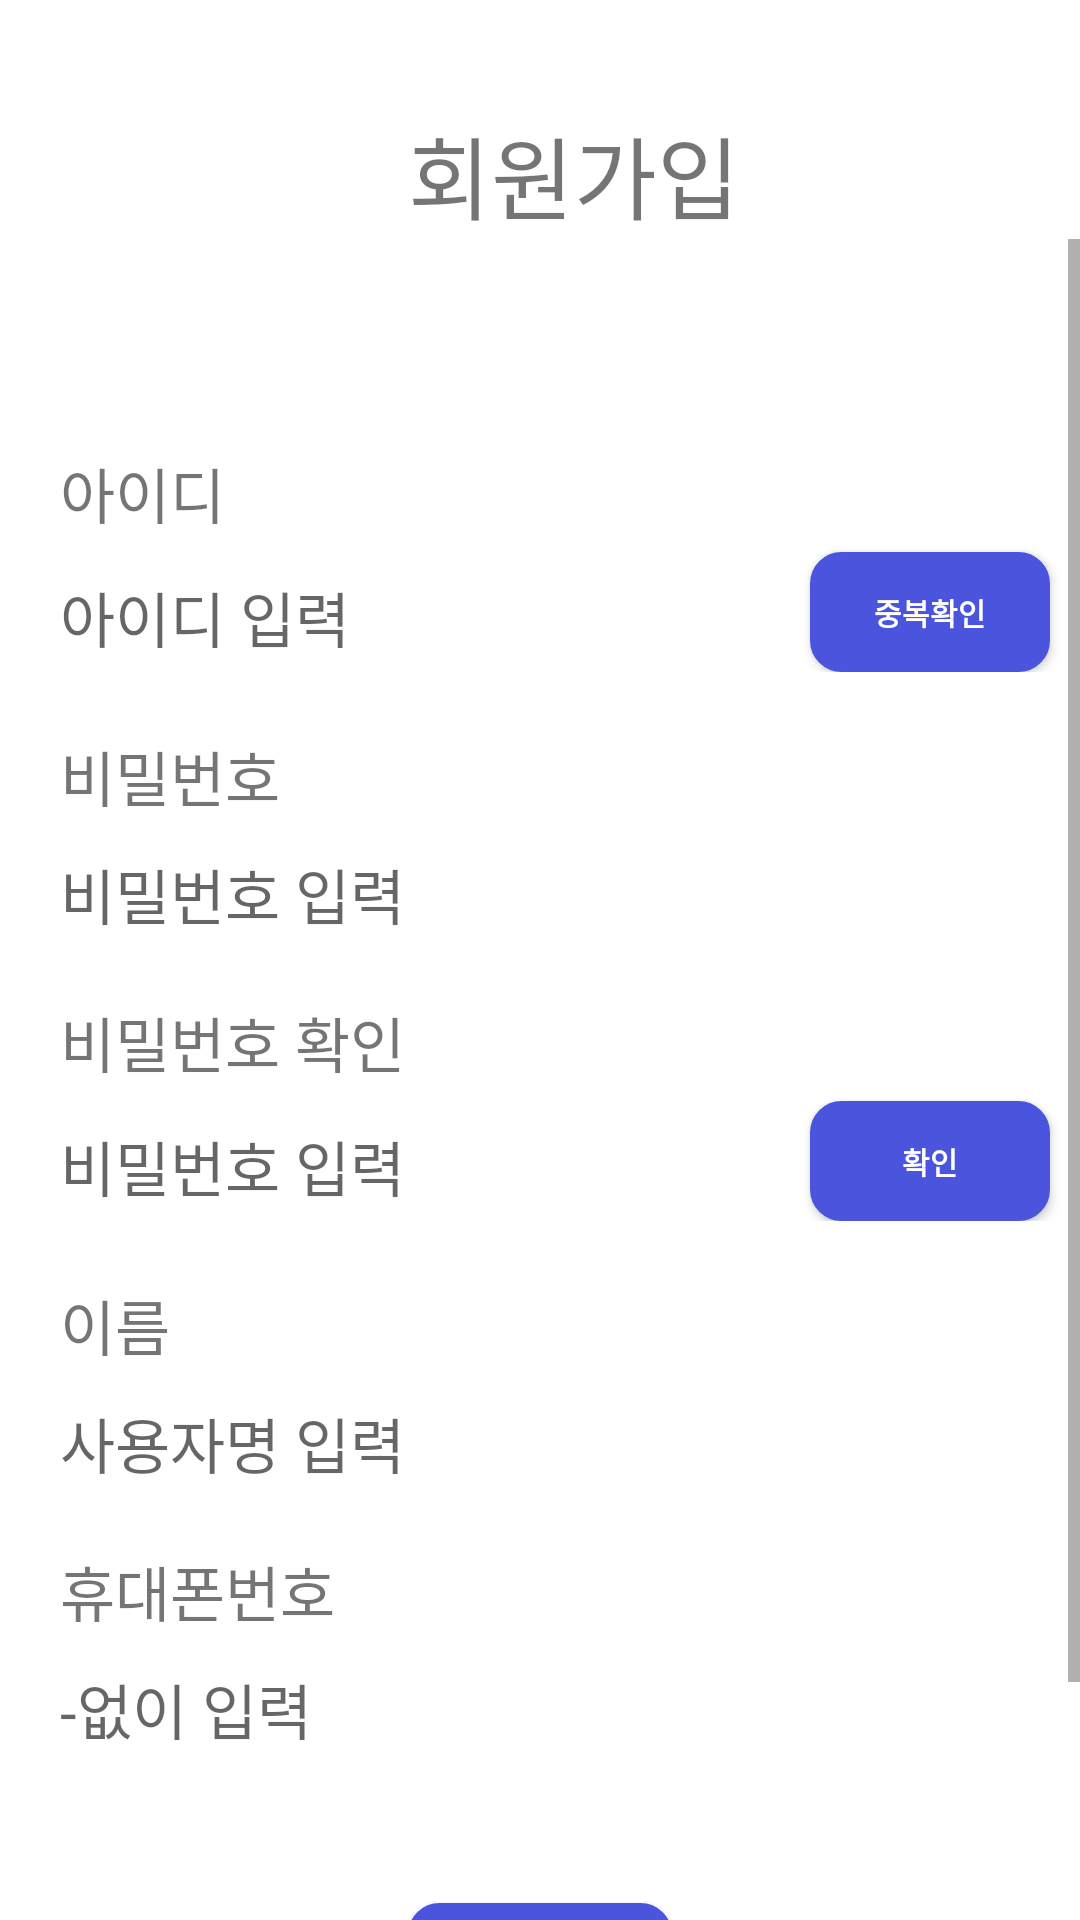

Produce the Android XML layout that renders to this screen, including the resource entries it uses.
<!-- AndroidManifest.xml: application theme AppTheme -->
<!-- res/layout/memberin.xml -->
<?xml version="1.0" encoding="utf-8"?>
<LinearLayout xmlns:app="http://schemas.android.com/apk/res-auto"
    xmlns:tools="http://schemas.android.com/tools"
    xmlns:android="http://schemas.android.com/apk/res/android"
    android:layout_width="match_parent"
    android:layout_height="match_parent"
    android:orientation="vertical"
    android:layout_marginStart="20dp"
    >
        <TextView
            android:id="@+id/memberintext"
            android:layout_width="wrap_content"
            android:layout_height="wrap_content"
            android:layout_marginStart="136dp"
            android:layout_marginTop="36dp"
            android:gravity="center"
            android:text="회원가입"
            android:textSize="30dp"
            app:layout_constraintStart_toStartOf="parent"
            app:layout_constraintTop_toTopOf="parent" />
<ScrollView
    android:layout_width="match_parent"
    android:layout_height="wrap_content">
        <LinearLayout
            android:layout_width="match_parent"
            android:layout_height="wrap_content"
            android:orientation="vertical"
            android:layout_marginTop="50dp"
            >
            <LinearLayout
                android:layout_width="match_parent"
                android:layout_height="wrap_content"
                android:orientation="horizontal">

                <TextView
                    android:id="@+id/new_id"
                    android:layout_width="wrap_content"
                    android:layout_height="wrap_content"
                    android:layout_marginStart="20dp"
                    android:layout_marginTop="20dp"
                    android:text="아이디 "
                    android:textSize="20dp" />

                <TextView
                    android:id="@+id/checkid_txt"
                    android:layout_width="wrap_content"
                    android:layout_height="wrap_content"
                    android:layout_marginTop="20dp"
                    android:textSize="10dp" />

            </LinearLayout>


            <LinearLayout
                android:layout_width="match_parent"
                android:layout_height="wrap_content"
                android:orientation="horizontal">

                <EditText
                    android:id="@+id/input_newid"
                    android:layout_width="200dp"
                    android:layout_height="wrap_content"
                    android:layout_marginStart="20dp"
                    android:layout_marginTop="10dp"
                    android:background="@drawable/editline"
                    android:hint="아이디 입력"
                    android:textSize="20dp" />

                <Button
                    android:id="@+id/chk_reid"
                    android:layout_width="80dp"
                    android:layout_height="40dp"
                    android:layout_marginTop="5dp"
                    android:layout_marginStart="50dp"
                    android:text="중복확인"
                    android:background="@drawable/circle_btncolor"
                    android:textColor="#ffffff"
                    android:textStyle="bold"
                    android:textSize="10dp" />


            </LinearLayout>

            <TextView
                android:id="@+id/new_pw"
                android:layout_width="wrap_content"
                android:layout_height="wrap_content"
                android:layout_marginStart="20dp"
                android:layout_marginTop="20dp"
                android:text="비밀번호"
                android:textSize="20dp" />

            <EditText
                android:id="@+id/input_newpw"
                android:layout_width="200dp"
                android:layout_height="wrap_content"
                android:layout_marginStart="20dp"
                android:layout_marginTop="10dp"
                android:background="@drawable/editline"
                android:hint="비밀번호 입력"
                android:inputType="textPassword"
                android:textSize="20dp" />

            <LinearLayout
                android:layout_width="match_parent"
                android:layout_height="wrap_content"
                android:orientation="horizontal">

                <TextView
                    android:id="@+id/chk_pw"
                    android:layout_width="wrap_content"
                    android:layout_height="wrap_content"
                    android:layout_marginStart="20dp"
                    android:layout_marginTop="20dp"
                    android:text="비밀번호 확인"
                    android:textSize="20dp"
                    app:layout_constraintEnd_toEndOf="@id/new_id"
                    app:layout_constraintTop_toBottomOf="@+id/new_pw" />

                <TextView
                    android:id="@+id/checkpw_txt"
                    android:layout_width="wrap_content"
                    android:layout_height="wrap_content"
                    android:layout_marginStart="5dp"
                    android:layout_marginTop="10dp"
                    android:textSize="10dp" />
            </LinearLayout>


            <LinearLayout
                android:layout_width="match_parent"
                android:layout_height="wrap_content"
                android:orientation="horizontal">

                <EditText
                    android:id="@+id/input_chkpw"
                    android:layout_width="200dp"
                    android:layout_height="wrap_content"
                    android:layout_marginStart="20dp"
                    android:layout_marginTop="10dp"
                    android:background="@drawable/editline"
                    android:hint="비밀번호 입력"
                    android:inputType="textPassword"
                    android:textSize="20dp" />

                <Button
                    android:id="@+id/chkbtn"
                    android:layout_width="80dp"
                    android:layout_height="40dp"
                    android:layout_marginTop="5dp"
                    android:background="@drawable/circle_btncolor"
                    android:textColor="#ffffff"
                    android:textStyle="bold"
                    android:layout_marginStart="50dp"
                    android:text="확인"
                    android:textSize="10dp" />


            </LinearLayout>


            <TextView
                android:id="@+id/username"
                android:layout_width="wrap_content"
                android:layout_height="wrap_content"
                android:layout_marginStart="20dp"
                android:layout_marginTop="20dp"
                android:text="이름"
                android:textSize="20dp" />

            <EditText
                android:id="@+id/input_username"
                android:layout_width="200dp"
                android:layout_height="wrap_content"
                android:layout_marginStart="20dp"
                android:layout_marginTop="10dp"
                android:background="@drawable/editline"
                android:hint="사용자명 입력"
                android:textSize="20dp"

                />

            <TextView
                android:id="@+id/userphone"
                android:layout_width="wrap_content"
                android:layout_height="wrap_content"
                android:layout_marginStart="20dp"
                android:layout_marginTop="20dp"
                android:text="휴대폰번호"
                android:textSize="20dp" />

            <EditText
                android:id="@+id/input_userphone"
                android:layout_width="200dp"
                android:layout_height="wrap_content"
                android:layout_marginStart="20dp"
                android:layout_marginTop="10dp"
                android:background="@drawable/editline"
                android:hint="-없이 입력"
                android:inputType="phone"
                android:textSize="20dp" />

            <Button
            android:id="@+id/memberjoin"
            android:layout_width="wrap_content"
            android:layout_height="wrap_content"
            android:layout_marginTop="50dp"
            android:layout_marginBottom="50dp"
            android:layout_gravity="center"
            android:background="@drawable/circle_btncolor"
            android:textColor="#ffffff"
            android:textStyle="bold"
            android:text="회원가입"/>
        </LinearLayout>

    </ScrollView>

</LinearLayout>
<!-- resources referenced by this layout -->
<resources>
  <!-- drawable circle_btncolor (drawable) -->
  <?xml version="1.0" encoding="UTF-8"?>
  <shape xmlns:android="http://schemas.android.com/apk/res/android"
      android:shape="rectangle">
      <stroke
          android:width="1dip"
          android:color="#4b54dc" />
  
      <padding
          android:left="1dip"
          android:top="1dip"
          android:right="1dip"
          android:bottom="1dip" />
      <solid
          android:color="#4b54dc" />
      <corners
          android:radius="10dp"/>
  </shape>
</resources>
